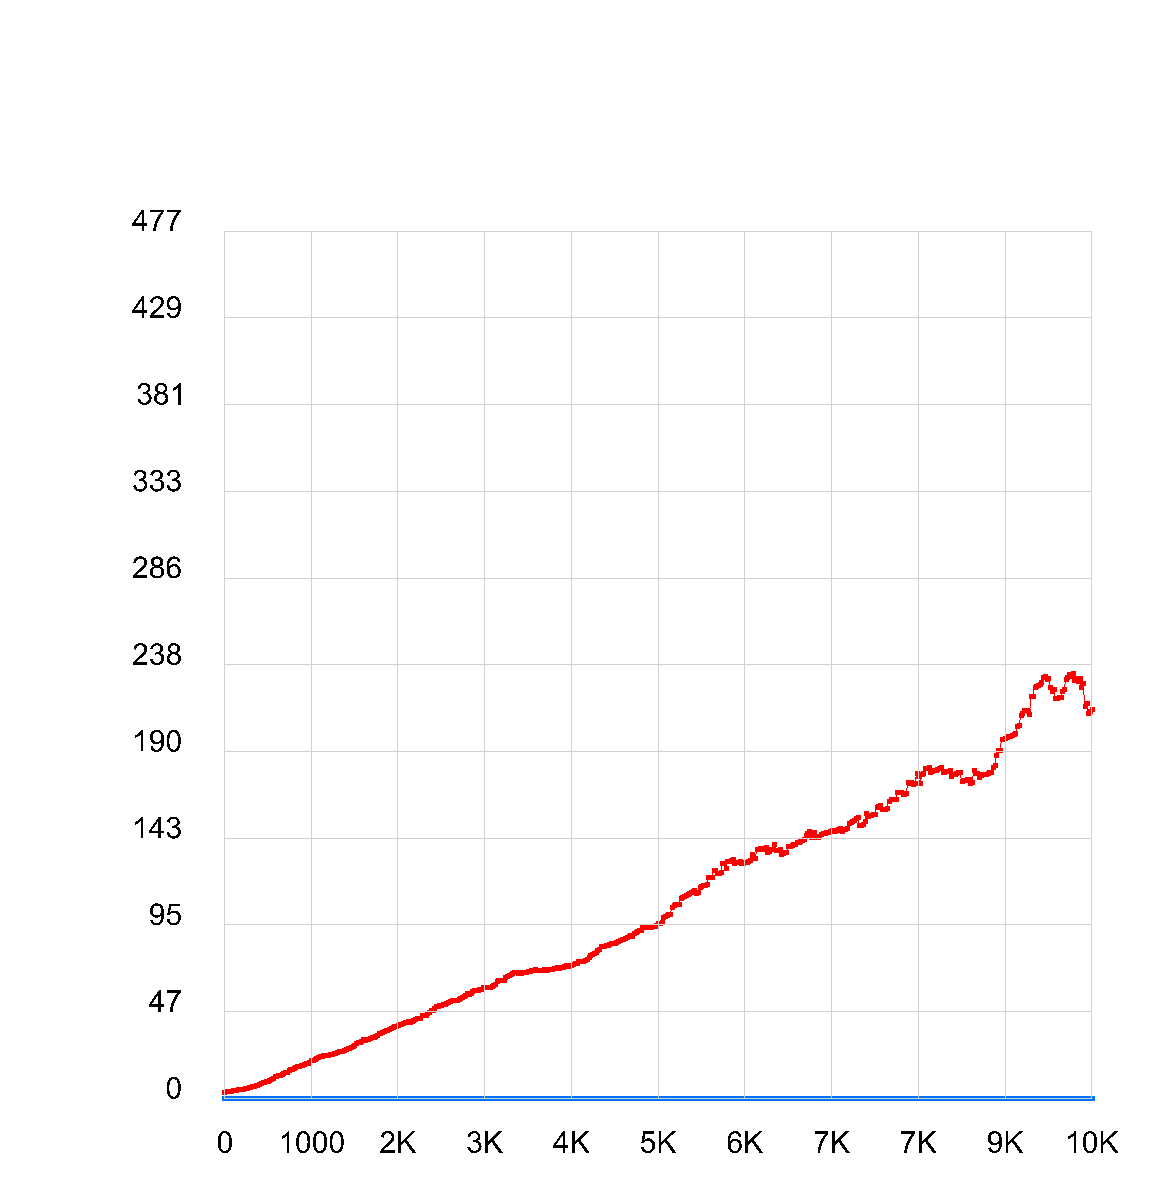

The file beside this chart, header and first rows:
Problem Size, Default (ms), Impala (ms)
0, 0, 35
200, 0, 36
400, 0, 38
600, 0, 40
800, 0, 41
1000, 0, 43
1200, 0, 44
1400, 0, 45
1600, 0, 47
1800, 0, 49
2000, 0, 50
2200, 0, 51
2400, 0, 54
2600, 0, 55
2800, 0, 59
3000, 0, 60
3200, 0, 64
3400, 0, 68
3600, 0, 71
3800, 0, 74
4000, 0, 78
4200, 0, 83
4400, 0, 86
4600, 0, 90
4800, 0, 92
5000, 0, 95
5200, 0, 100
5400, 0, 105
5600, 0, 111
5800, 0, 119
6000, 0, 121
6200, 0, 125
6400, 0, 128
6600, 0, 132
6800, 0, 136
7000, 0, 141
7200, 0, 145
7400, 0, 152
7600, 0, 157
7800, 0, 160
8000, 0, 164
8200, 0, 168
8400, 0, 174
8600, 0, 176
8800, 0, 179
9000, 0, 182
9200, 0, 185
9400, 0, 192
9600, 0, 195
9800, 0, 198
10000, 0, 207
10200, 0, 211
10400, 0, 214
10600, 0, 218
10800, 0, 223
11000, 0, 228
11200, 0, 232
11400, 0, 234
11600, 0, 234
11800, 0, 236
... 441 more rows
